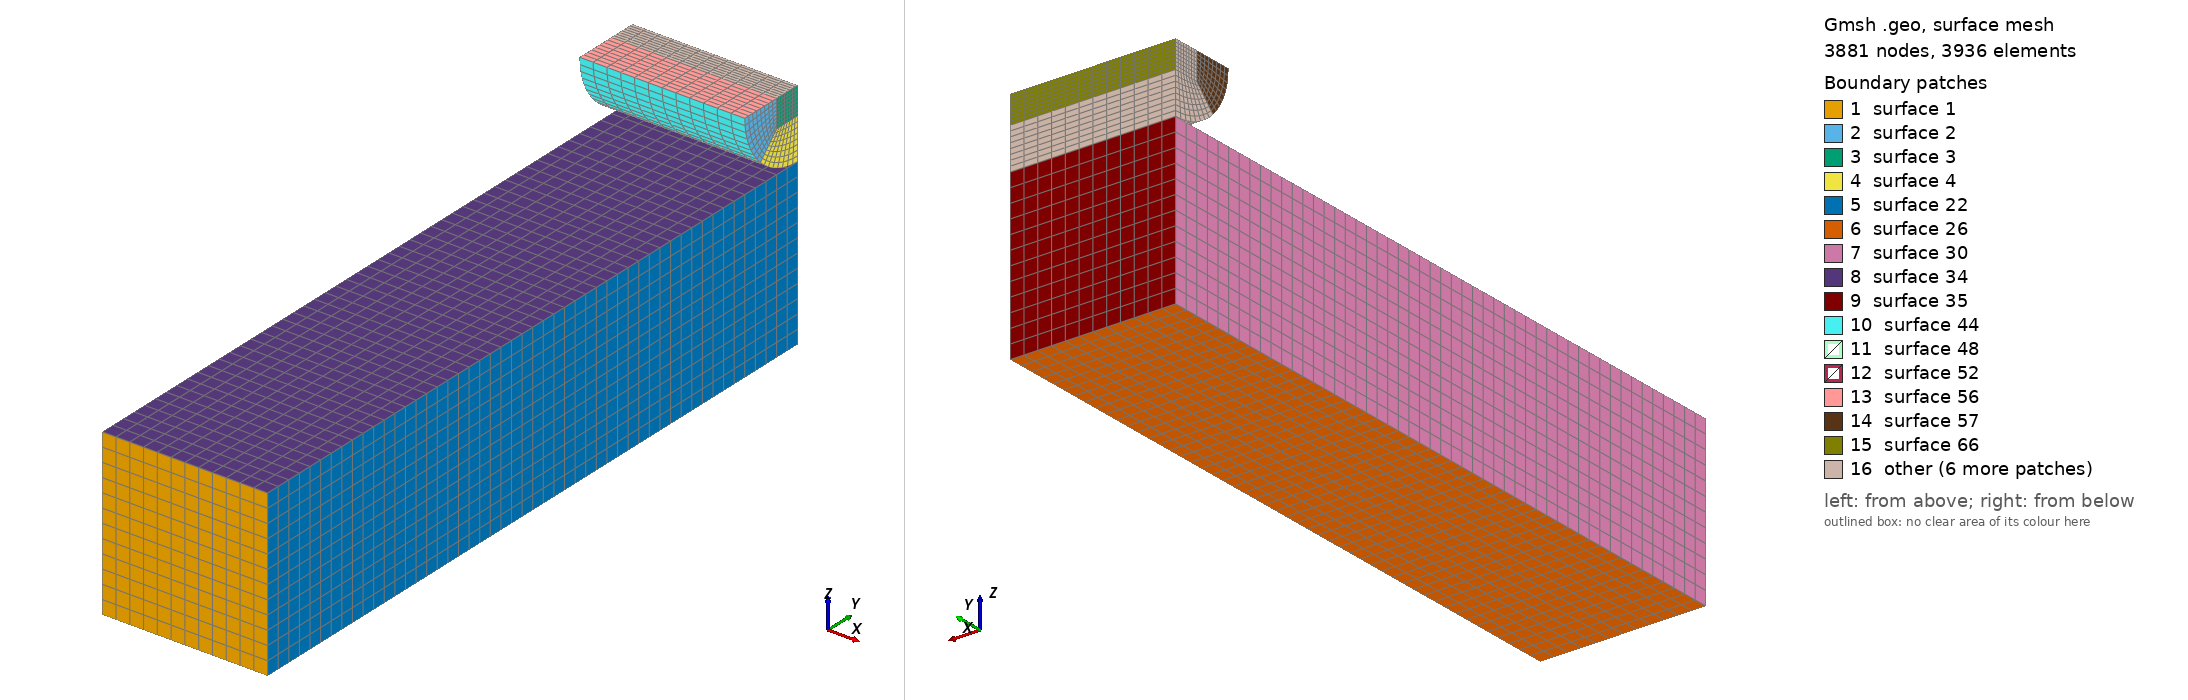

Gmsh geometry script, surface-meshed: 3881 nodes, 3936 surface elements. Boundary patches (legend numbers): 1 surface 1, 2 surface 2, 3 surface 3, 4 surface 4, 5 surface 22, 6 surface 26, 7 surface 30, 8 surface 34, 9 surface 35, 10 surface 44, 11 surface 48, 12 surface 52, 13 surface 56, 14 surface 57, 15 surface 66, 16 other. Left view from above one corner, right view from below the opposite corner. The script declares no physical surfaces, so the legend lists its geometric surfaces. The drawing asked Gmsh for element sizes between 1% and 20% of the model's largest extent; the script's own settings can give other sizes.

=== wenjie_01.geo (drawn) ===
a=12.;
b=50.;
c=12.;
r=5.;
Point(1)={-a/2,0.0,-c/2};
Point(2)={ a/2,0.0,-c/2};
Point(3)={ a/2,0.0, c/2};
Point(4)={-a/2,0.0, c/2};
Point(5)={ a/2,b,c/2};
Point(6)={ a/2,b,c/2+r};
Point(7)={ a/2,b-r,c/2+r};
Point(8)={ a/2,b-r*Cos(45*Pi/180),c/2+r-r*Sin(45*Pi/180)};
Point(9)={ a/2,b-0.4*r,c/2+r};
Point(10)={ a/2,b,c/2+r-0.4*r};
Point(11)={ a/2,b-0.4*r,c/2+r-0.4*r};//+
Line(1) = {2, 1};
//+
Line(2) = {1, 4};
//+
Line(3) = {4, 3};
//+
Line(4) = {3, 2};
//+
Curve Loop(1) = {4, 1, 2, 3};
//+
Plane Surface(1) = {1};
//+
Line(5) = {6, 9};
//+
Line(6) = {9, 7};
//+
Line(7) = {6, 10};
//+
Line(8) = {10, 5};
//+
Line(9) = {11, 8};
//+
Line(10) = {11, 10};
//+
Line(11) = {11, 9};
//+
Circle(12) = {7, 6, 8};
//+
Circle(13) = {8, 6, 5};
//+
Curve Loop(2) = {12, -9, 11, 6};
//+
Plane Surface(2) = {2};
//+
Curve Loop(3) = {7, -10, 11, -5};
//+
Plane Surface(3) = {3};
//+
Curve Loop(4) = {8, -13, -9, 10};
//+
Plane Surface(4) = {4};
//+
Transfinite Curve {3, 4, 1, 2} = 13 Using Progression 1;
//+
Transfinite Surface {1} = {2, 1, 4, 3};
//+
Recombine Surface {1};
//+
Extrude {0, b, 0} {
  Surface{1}; Layers {50}; Recombine;
}
//+
Transfinite Curve {12, 6, 9, 8, 13, 10, 11, 5, 7} = 9 Using Progression 1;
//+
Transfinite Surface {2} = {7, 8, 11, 9};
//+
Transfinite Surface {3} = {11, 10, 6, 9};
//+
Transfinite Surface {4} = {8, 5, 10, 11};
//+
Recombine Surface {2, 4, 3};

Extrude {-a, 0, 0} {
  Surface{2}; Surface{3}; Surface{4}; Layers {12}; Recombine;
}
//+

//+
Physical Volume("BEAM", 102) = {1};
//+
Physical Volume("BLOCK", 103) = {2, 3, 4};
